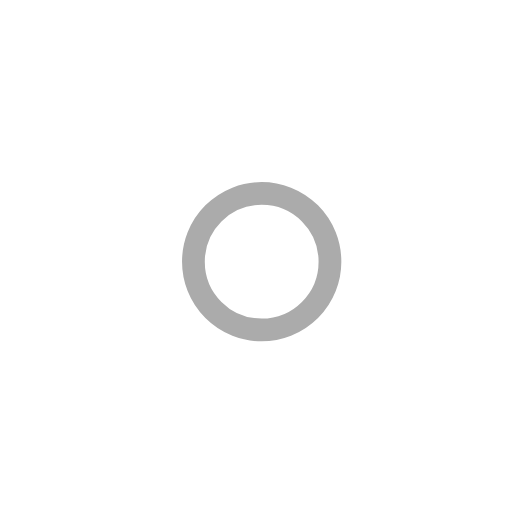
t = 0.00 s
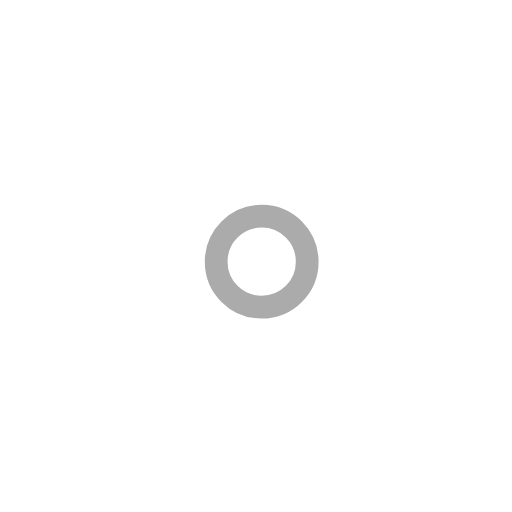
t = 1.00 s
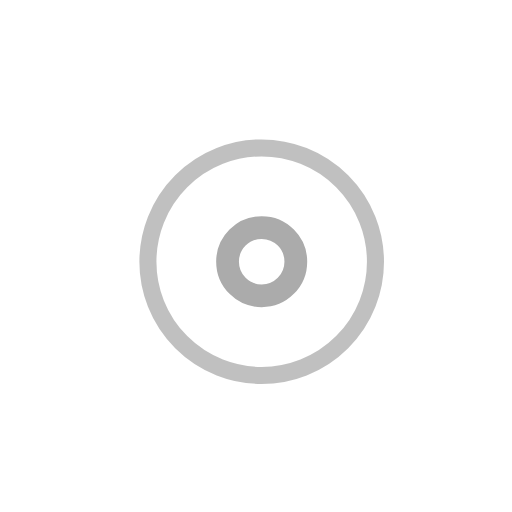
t = 2.25 s
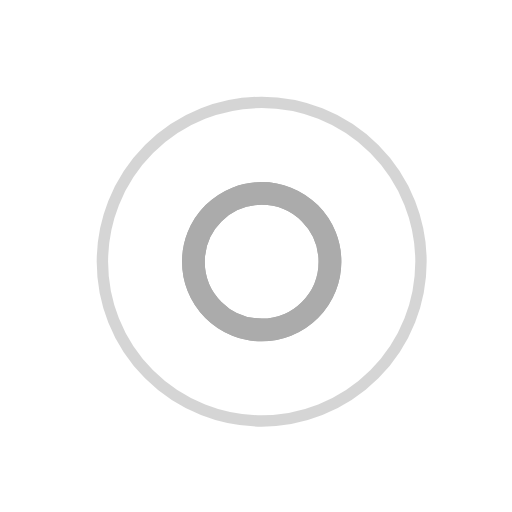
t = 3.00 s
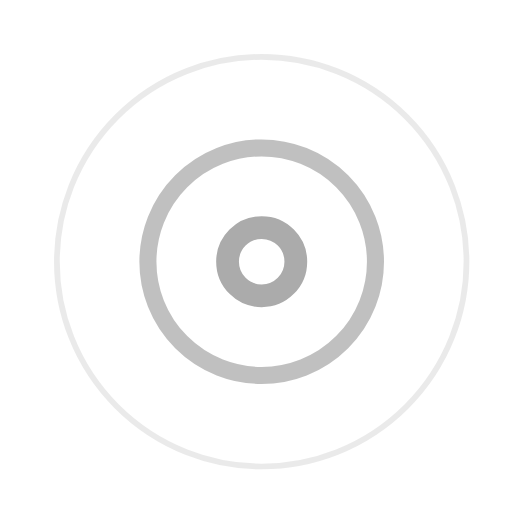
t = 3.75 s
t = 5.25 s: frame unchanged from t = 3.75 s, image omitted

The animated SVG that drew these frames (rendered in a browser with its animation timeline set to each time). Animation: 7 SMIL elements (animate=7); one cycle of 6.00 s, repeats indefinitely.

<!-- By Sam Herbert (@sherb), for everyone. More @ http://goo.gl/7AJzbL -->
<svg width="45" height="45" viewBox="0 0 45 45" xmlns="http://www.w3.org/2000/svg" stroke="#ababab">
    <g fill="none" fill-rule="evenodd" transform="translate(1 1)" stroke-width="2">
        <circle cx="22" cy="22" r="6" stroke-opacity="0">
            <animate attributeName="r"
                 begin="1.5s" dur="3s"
                 values="6;22"
                 calcMode="linear"
                 repeatCount="indefinite" />
            <animate attributeName="stroke-opacity"
                 begin="1.5s" dur="3s"
                 values="1;0" calcMode="linear"
                 repeatCount="indefinite" />
            <animate attributeName="stroke-width"
                 begin="1.5s" dur="3s"
                 values="2;0" calcMode="linear"
                 repeatCount="indefinite" />
        </circle>
        <circle cx="22" cy="22" r="6" stroke-opacity="0">
            <animate attributeName="r"
                 begin="3s" dur="3s"
                 values="6;22"
                 calcMode="linear"
                 repeatCount="indefinite" />
            <animate attributeName="stroke-opacity"
                 begin="3s" dur="3s"
                 values="1;0" calcMode="linear"
                 repeatCount="indefinite" />
            <animate attributeName="stroke-width"
                 begin="3s" dur="3s"
                 values="2;0" calcMode="linear"
                 repeatCount="indefinite" />
        </circle>
        <circle cx="22" cy="22" r="8">
            <animate attributeName="r"
                 begin="0s" dur="1.5s"
                 values="6;1;2;3;4;5;6"
                 calcMode="linear"
                 repeatCount="indefinite" />
        </circle>
    </g>
</svg>
